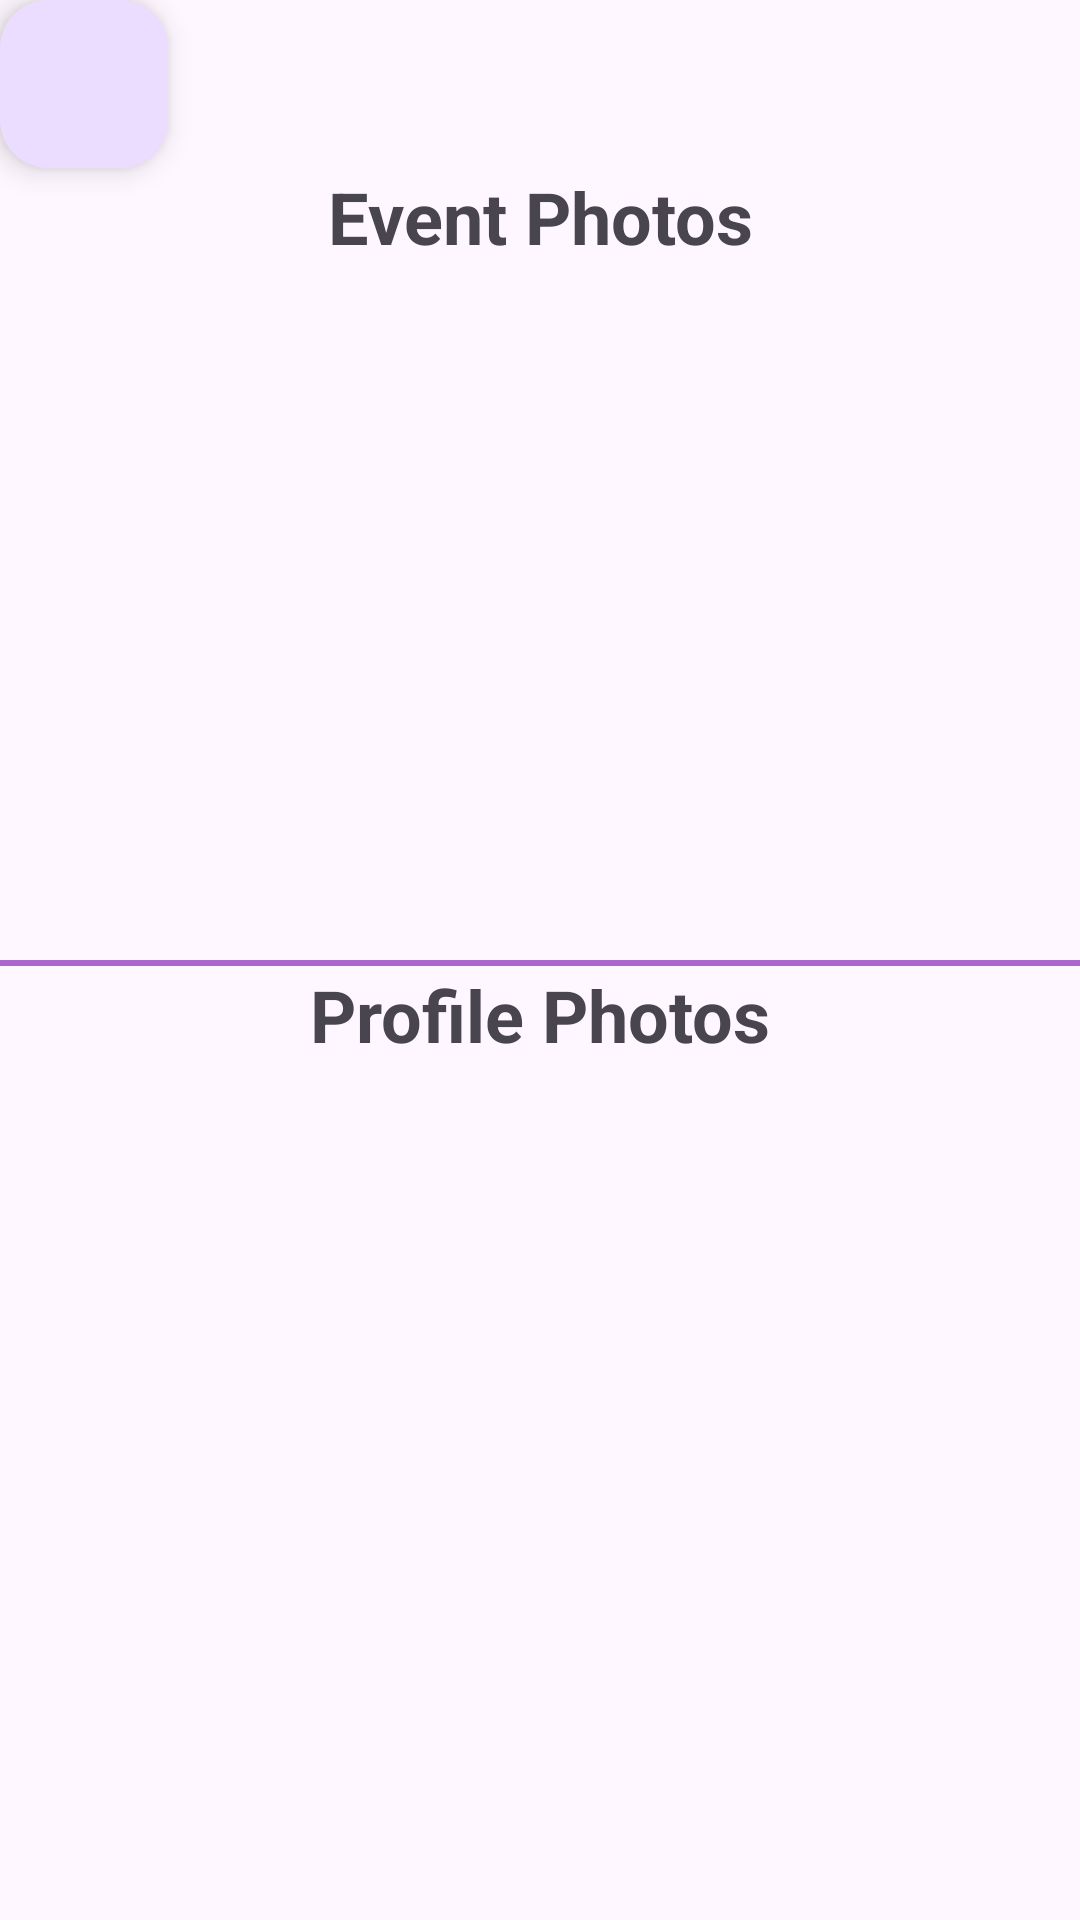

This screen was rendered from an Android layout file. Write that file and the resources it references.
<!-- AndroidManifest.xml: application theme Theme.QuickScanQuestPro -->
<!-- res/layout/fragment_admin_image_manage.xml -->
<androidx.constraintlayout.widget.ConstraintLayout xmlns:android="http://schemas.android.com/apk/res/android"
    xmlns:app="http://schemas.android.com/apk/res-auto"
    xmlns:tools="http://schemas.android.com/tools"
    android:id="@+id/main_layout"
    android:layout_width="match_parent"
    android:layout_height="match_parent"
    tools:context=".AdminManageImagesFragment">

    <com.google.android.material.floatingactionbutton.FloatingActionButton
        android:id="@+id/back_button"
        android:layout_width="wrap_content"
        android:layout_height="wrap_content"
        android:src="@drawable/ic_arrow_back"
        app:layout_constraintStart_toStartOf="parent"
        app:layout_constraintTop_toTopOf="parent"
        app:tint="@android:color/white" />

    
    <androidx.constraintlayout.widget.Guideline
        android:id="@+id/middle_guideline"
        android:layout_width="wrap_content"
        android:layout_height="wrap_content"
        android:orientation="horizontal"
        app:layout_constraintGuide_percent="0.50" />

    
    <TextView
        android:id="@+id/event_photos_title"
        android:layout_width="wrap_content"
        android:layout_height="wrap_content"
        android:text="Event Photos"
        android:textSize="24sp"
        android:textStyle="bold"
        app:layout_constraintStart_toStartOf="parent"
        app:layout_constraintTop_toBottomOf="@id/back_button"
        app:layout_constraintEnd_toEndOf="parent" />

    <androidx.recyclerview.widget.RecyclerView
        android:id="@+id/events_recycler_view"
        android:layout_width="0dp"
        android:layout_height="0dp"
        app:layout_constraintTop_toBottomOf="@id/event_photos_title"
        app:layout_constraintBottom_toTopOf="@id/middle_guideline"
        app:layout_constraintStart_toStartOf="parent"
        app:layout_constraintEnd_toEndOf="parent" />

    
    <View
        android:id="@+id/divider_line"
        android:layout_width="match_parent"
        android:layout_height="2dp"
        android:background="@android:color/holo_purple"
        app:layout_constraintTop_toBottomOf="@id/middle_guideline"/>

    
    <TextView
        android:id="@+id/profile_photos_title"
        android:layout_width="wrap_content"
        android:layout_height="wrap_content"
        android:text="Profile Photos"
        android:textSize="24sp"
        android:textStyle="bold"
        app:layout_constraintStart_toStartOf="parent"
        app:layout_constraintTop_toBottomOf="@id/divider_line"
        app:layout_constraintEnd_toEndOf="parent" />

    <androidx.recyclerview.widget.RecyclerView
        android:id="@+id/profiles_recycler_view"
        android:layout_width="0dp"
        android:layout_height="0dp"
        app:layout_constraintTop_toBottomOf="@id/profile_photos_title"
        app:layout_constraintBottom_toBottomOf="parent"
        app:layout_constraintStart_toStartOf="parent"
        app:layout_constraintEnd_toEndOf="parent" />

</androidx.constraintlayout.widget.ConstraintLayout>
<!-- resources referenced by this layout -->
<resources>
  <style name="Theme.QuickScanQuestPro" parent="Base.Theme.QuickScanQuestPro" />
  <style name="Base.Theme.QuickScanQuestPro" parent="Theme.Material3.DayNight.NoActionBar">
          
          
      </style>
</resources>
